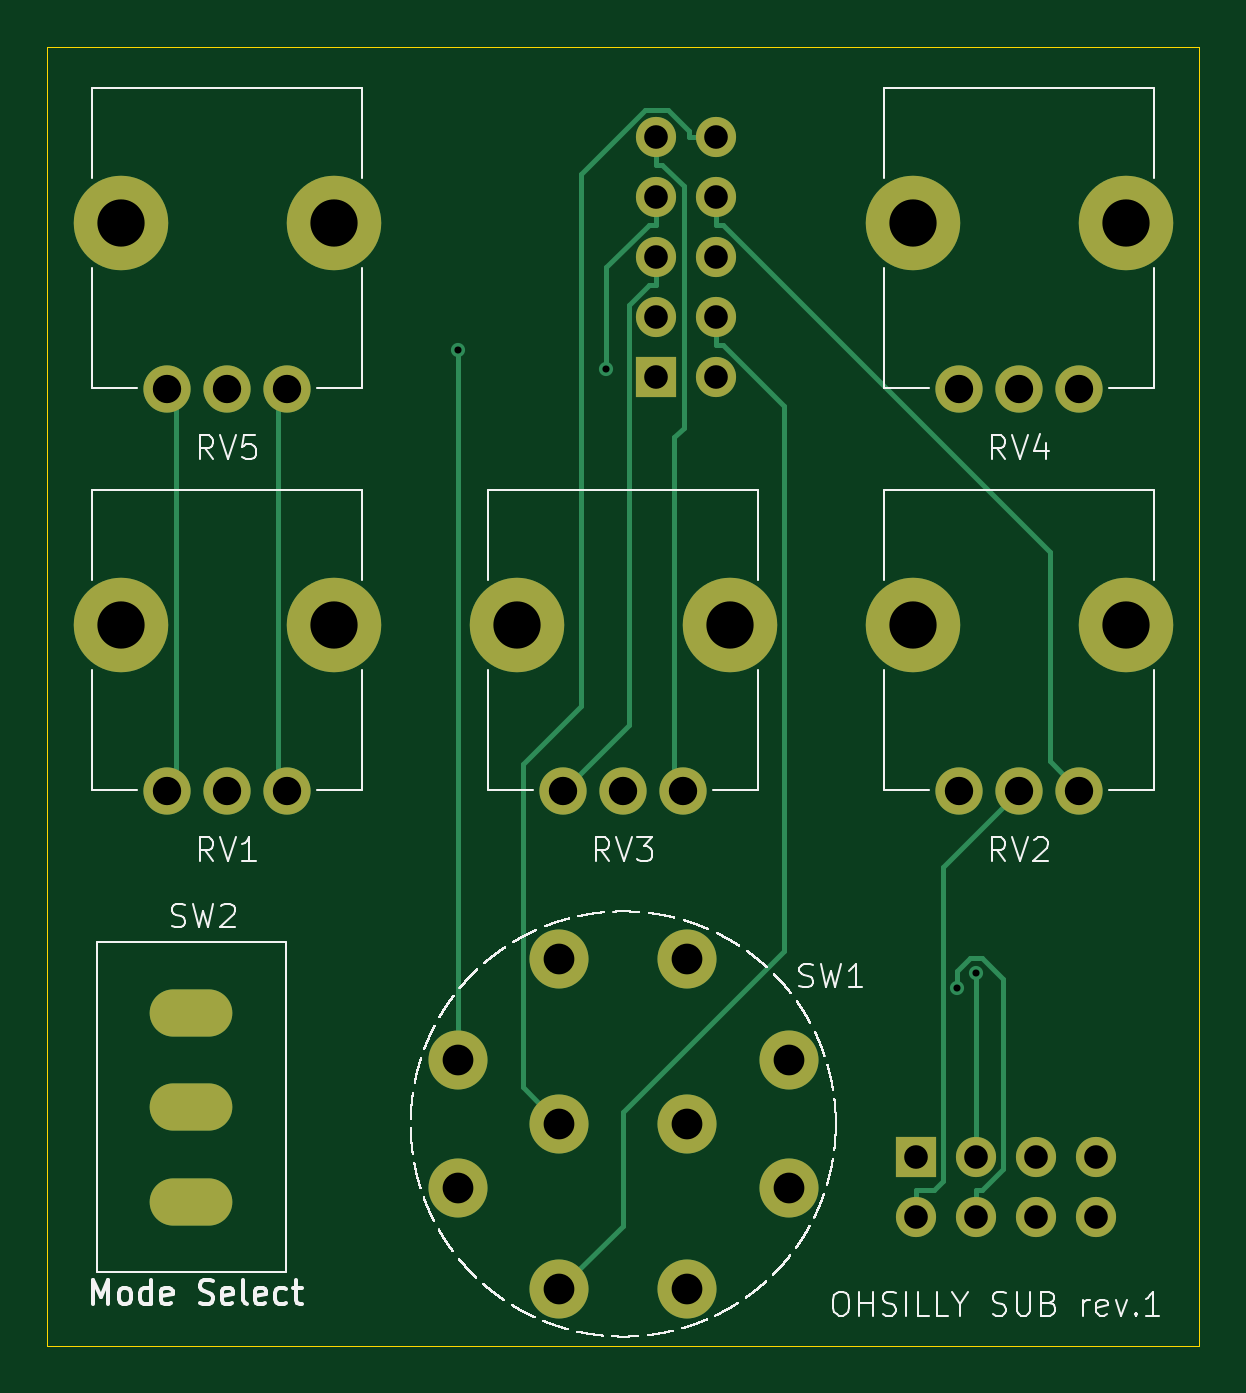
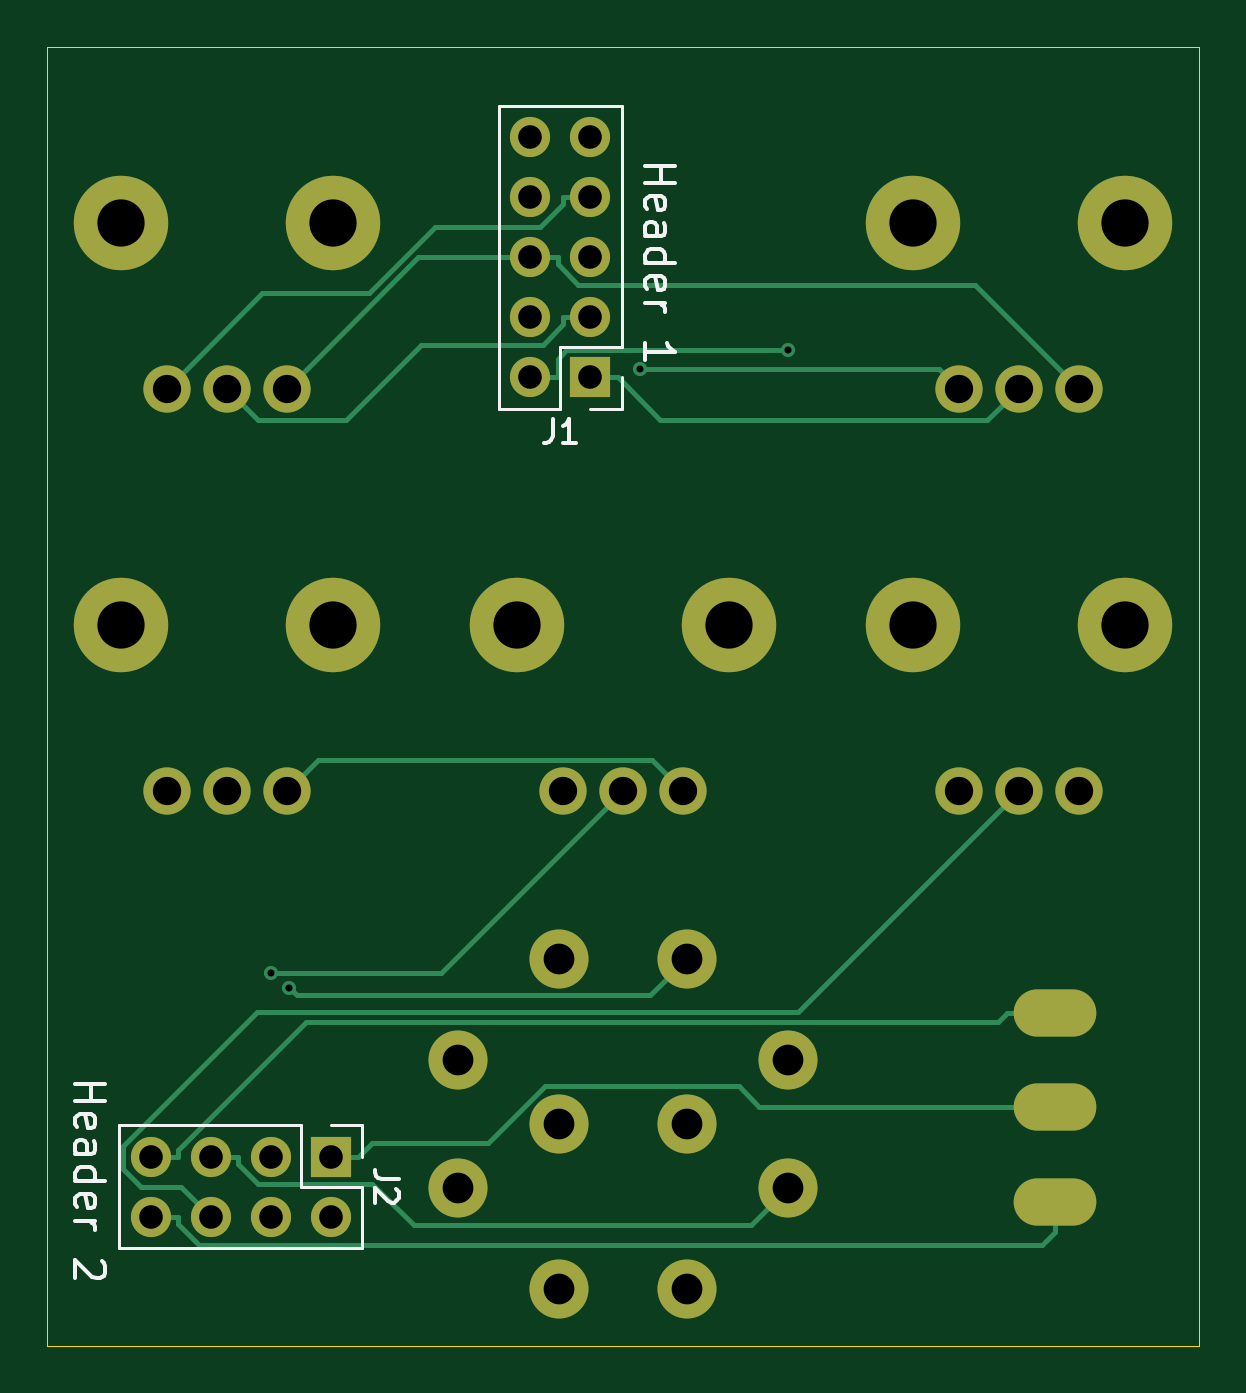
Circuit board: 11 layer files. Board 48.8 x 55.0 mm.
- bottom_copper: board_io-B_Cu.gbr (8088 bytes)
- bottom_mask: board_io-B_Mask.gbr (2181 bytes)
- paste: board_io-B_Paste.gbr (451 bytes)
- bottom_silk: board_io-B_Silkscreen.gbr (8784 bytes)
- outline: board_io-Edge_Cuts.gbr (601 bytes)
- top_copper: board_io-F_Cu.gbr (7431 bytes)
- top_mask: board_io-F_Mask.gbr (2181 bytes)
- paste: board_io-F_Paste.gbr (451 bytes)
- top_silk: board_io-F_Silkscreen.gbr (1484443 bytes)
- drill: board_io-NPTH.drl (487 bytes)
- drill: board_io-PTH.drl (1395 bytes)

=== bottom_copper: board_io-B_Cu.gbr (8088 bytes, source omitted) ===
=== bottom_mask: board_io-B_Mask.gbr ===
%TF.GenerationSoftware,KiCad,Pcbnew,9.0.0*%
%TF.CreationDate,2025-03-07T09:06:22+01:00*%
%TF.ProjectId,board_io,626f6172-645f-4696-9f2e-6b696361645f,rev?*%
%TF.SameCoordinates,Original*%
%TF.FileFunction,Soldermask,Bot*%
%TF.FilePolarity,Negative*%
%FSLAX46Y46*%
G04 Gerber Fmt 4.6, Leading zero omitted, Abs format (unit mm)*
G04 Created by KiCad (PCBNEW 9.0.0) date 2025-03-07 09:06:22*
%MOMM*%
%LPD*%
G01*
G04 APERTURE LIST*
%ADD10C,4.000000*%
%ADD11C,2.000000*%
%ADD12C,2.500000*%
%ADD13O,3.500000X2.000000*%
%ADD14R,1.700000X1.700000*%
%ADD15O,1.700000X1.700000*%
G04 APERTURE END LIST*
D10*
%TO.C,RV4*%
X51321200Y-25792300D03*
X60321200Y-25792300D03*
D11*
X53281200Y-32792300D03*
X55821200Y-32792300D03*
X58361200Y-32792300D03*
%TD*%
D12*
%TO.C,SW1*%
X36357200Y-70922300D03*
X32057200Y-66622300D03*
X32057200Y-61222300D03*
X36357200Y-56922300D03*
X41757200Y-56922300D03*
X46057200Y-61222300D03*
X46057200Y-66622300D03*
X41757200Y-70922300D03*
X36357200Y-63922300D03*
X41757200Y-63922300D03*
%TD*%
D10*
%TO.C,RV1*%
X17793200Y-42810300D03*
X26793200Y-42810300D03*
D11*
X19753200Y-49810300D03*
X22293200Y-49810300D03*
X24833200Y-49810300D03*
%TD*%
D13*
%TO.C,SW2*%
X20769200Y-67208300D03*
X20769200Y-63208300D03*
X20769200Y-59208300D03*
%TD*%
D10*
%TO.C,RV2*%
X51321200Y-42810300D03*
X60321200Y-42810300D03*
D11*
X53281200Y-49810300D03*
X55821200Y-49810300D03*
X58361200Y-49810300D03*
%TD*%
D10*
%TO.C,RV3*%
X34557200Y-42810300D03*
X43557200Y-42810300D03*
D11*
X36517200Y-49810300D03*
X39057200Y-49810300D03*
X41597200Y-49810300D03*
%TD*%
D10*
%TO.C,RV5*%
X17793200Y-25792300D03*
X26793200Y-25792300D03*
D11*
X19753200Y-32792300D03*
X22293200Y-32792300D03*
X24833200Y-32792300D03*
%TD*%
D14*
%TO.C,J2*%
X51435200Y-65314300D03*
D15*
X51435200Y-67854300D03*
X53975200Y-65314300D03*
X53975200Y-67854300D03*
X56515200Y-65314300D03*
X56515200Y-67854300D03*
X59055200Y-65314300D03*
X59055200Y-67854300D03*
%TD*%
D14*
%TO.C,J1*%
X40435200Y-32314300D03*
D15*
X42975200Y-32314300D03*
X40435200Y-29774300D03*
X42975200Y-29774300D03*
X40435200Y-27234300D03*
X42975200Y-27234300D03*
X40435200Y-24694300D03*
X42975200Y-24694300D03*
X40435200Y-22154300D03*
X42975200Y-22154300D03*
%TD*%
M02*

=== paste: board_io-B_Paste.gbr ===
%TF.GenerationSoftware,KiCad,Pcbnew,9.0.0*%
%TF.CreationDate,2025-03-07T09:06:22+01:00*%
%TF.ProjectId,board_io,626f6172-645f-4696-9f2e-6b696361645f,rev?*%
%TF.SameCoordinates,Original*%
%TF.FileFunction,Paste,Bot*%
%TF.FilePolarity,Positive*%
%FSLAX46Y46*%
G04 Gerber Fmt 4.6, Leading zero omitted, Abs format (unit mm)*
G04 Created by KiCad (PCBNEW 9.0.0) date 2025-03-07 09:06:22*
%MOMM*%
%LPD*%
G01*
G04 APERTURE LIST*
G04 APERTURE END LIST*
M02*

=== bottom_silk: board_io-B_Silkscreen.gbr (8784 bytes, source omitted) ===
=== outline: board_io-Edge_Cuts.gbr ===
%TF.GenerationSoftware,KiCad,Pcbnew,9.0.0*%
%TF.CreationDate,2025-03-07T09:06:22+01:00*%
%TF.ProjectId,board_io,626f6172-645f-4696-9f2e-6b696361645f,rev?*%
%TF.SameCoordinates,Original*%
%TF.FileFunction,Profile,NP*%
%FSLAX46Y46*%
G04 Gerber Fmt 4.6, Leading zero omitted, Abs format (unit mm)*
G04 Created by KiCad (PCBNEW 9.0.0) date 2025-03-07 09:06:22*
%MOMM*%
%LPD*%
G01*
G04 APERTURE LIST*
%TA.AperFunction,Profile*%
%ADD10C,0.050000*%
%TD*%
G04 APERTURE END LIST*
D10*
X14673200Y-18314300D02*
X63435200Y-18314300D01*
X63435200Y-73314300D01*
X14673200Y-73314300D01*
X14673200Y-18314300D01*
M02*

=== top_copper: board_io-F_Cu.gbr (7431 bytes, source omitted) ===
=== top_mask: board_io-F_Mask.gbr ===
%TF.GenerationSoftware,KiCad,Pcbnew,9.0.0*%
%TF.CreationDate,2025-03-07T09:06:22+01:00*%
%TF.ProjectId,board_io,626f6172-645f-4696-9f2e-6b696361645f,rev?*%
%TF.SameCoordinates,Original*%
%TF.FileFunction,Soldermask,Top*%
%TF.FilePolarity,Negative*%
%FSLAX46Y46*%
G04 Gerber Fmt 4.6, Leading zero omitted, Abs format (unit mm)*
G04 Created by KiCad (PCBNEW 9.0.0) date 2025-03-07 09:06:22*
%MOMM*%
%LPD*%
G01*
G04 APERTURE LIST*
%ADD10C,4.000000*%
%ADD11C,2.000000*%
%ADD12C,2.500000*%
%ADD13O,3.500000X2.000000*%
%ADD14R,1.700000X1.700000*%
%ADD15O,1.700000X1.700000*%
G04 APERTURE END LIST*
D10*
%TO.C,RV4*%
X51321200Y-25792300D03*
X60321200Y-25792300D03*
D11*
X53281200Y-32792300D03*
X55821200Y-32792300D03*
X58361200Y-32792300D03*
%TD*%
D12*
%TO.C,SW1*%
X36357200Y-70922300D03*
X32057200Y-66622300D03*
X32057200Y-61222300D03*
X36357200Y-56922300D03*
X41757200Y-56922300D03*
X46057200Y-61222300D03*
X46057200Y-66622300D03*
X41757200Y-70922300D03*
X36357200Y-63922300D03*
X41757200Y-63922300D03*
%TD*%
D10*
%TO.C,RV1*%
X17793200Y-42810300D03*
X26793200Y-42810300D03*
D11*
X19753200Y-49810300D03*
X22293200Y-49810300D03*
X24833200Y-49810300D03*
%TD*%
D13*
%TO.C,SW2*%
X20769200Y-67208300D03*
X20769200Y-63208300D03*
X20769200Y-59208300D03*
%TD*%
D10*
%TO.C,RV2*%
X51321200Y-42810300D03*
X60321200Y-42810300D03*
D11*
X53281200Y-49810300D03*
X55821200Y-49810300D03*
X58361200Y-49810300D03*
%TD*%
D10*
%TO.C,RV3*%
X34557200Y-42810300D03*
X43557200Y-42810300D03*
D11*
X36517200Y-49810300D03*
X39057200Y-49810300D03*
X41597200Y-49810300D03*
%TD*%
D10*
%TO.C,RV5*%
X17793200Y-25792300D03*
X26793200Y-25792300D03*
D11*
X19753200Y-32792300D03*
X22293200Y-32792300D03*
X24833200Y-32792300D03*
%TD*%
D14*
%TO.C,J2*%
X51435200Y-65314300D03*
D15*
X51435200Y-67854300D03*
X53975200Y-65314300D03*
X53975200Y-67854300D03*
X56515200Y-65314300D03*
X56515200Y-67854300D03*
X59055200Y-65314300D03*
X59055200Y-67854300D03*
%TD*%
D14*
%TO.C,J1*%
X40435200Y-32314300D03*
D15*
X42975200Y-32314300D03*
X40435200Y-29774300D03*
X42975200Y-29774300D03*
X40435200Y-27234300D03*
X42975200Y-27234300D03*
X40435200Y-24694300D03*
X42975200Y-24694300D03*
X40435200Y-22154300D03*
X42975200Y-22154300D03*
%TD*%
M02*

=== paste: board_io-F_Paste.gbr ===
%TF.GenerationSoftware,KiCad,Pcbnew,9.0.0*%
%TF.CreationDate,2025-03-07T09:06:22+01:00*%
%TF.ProjectId,board_io,626f6172-645f-4696-9f2e-6b696361645f,rev?*%
%TF.SameCoordinates,Original*%
%TF.FileFunction,Paste,Top*%
%TF.FilePolarity,Positive*%
%FSLAX46Y46*%
G04 Gerber Fmt 4.6, Leading zero omitted, Abs format (unit mm)*
G04 Created by KiCad (PCBNEW 9.0.0) date 2025-03-07 09:06:22*
%MOMM*%
%LPD*%
G01*
G04 APERTURE LIST*
G04 APERTURE END LIST*
M02*

=== top_silk: board_io-F_Silkscreen.gbr (1484443 bytes, source omitted) ===
=== drill: board_io-NPTH.drl ===
M48
; DRILL file {KiCad 9.0.0} date 2025-03-07T09:06:24+0100
; FORMAT={-:-/ absolute / metric / decimal}
; #@! TF.CreationDate,2025-03-07T09:06:24+01:00
; #@! TF.GenerationSoftware,Kicad,Pcbnew,9.0.0
; #@! TF.FileFunction,NonPlated,1,2,NPTH
FMAT,2
METRIC
; #@! TA.AperFunction,NonPlated,NPTH,ComponentDrill
T1C2.000
%
G90
G05
T1
X17.793Y-25.792
X17.793Y-42.81
X26.793Y-25.792
X26.793Y-42.81
X34.557Y-42.81
X43.557Y-42.81
X51.321Y-25.792
X51.321Y-42.81
X60.321Y-25.792
X60.321Y-42.81
M30

=== drill: board_io-PTH.drl ===
M48
; DRILL file {KiCad 9.0.0} date 2025-03-07T09:06:24+0100
; FORMAT={-:-/ absolute / metric / decimal}
; #@! TF.CreationDate,2025-03-07T09:06:24+01:00
; #@! TF.GenerationSoftware,Kicad,Pcbnew,9.0.0
; #@! TF.FileFunction,Plated,1,2,PTH
FMAT,2
METRIC
; #@! TA.AperFunction,Plated,PTH,ViaDrill
T1C0.300
; #@! TA.AperFunction,Plated,PTH,ComponentDrill
T2C1.000
; #@! TA.AperFunction,Plated,PTH,ComponentDrill
T3C1.200
; #@! TA.AperFunction,Plated,PTH,ComponentDrill
T4C1.300
%
G90
G05
T1
X32.057Y-31.163
X38.341Y-31.943
X53.181Y-58.149
X53.975Y-57.518
T2
X40.435Y-22.154
X40.435Y-24.694
X40.435Y-27.234
X40.435Y-29.774
X40.435Y-32.314
X42.975Y-22.154
X42.975Y-24.694
X42.975Y-27.234
X42.975Y-29.774
X42.975Y-32.314
X51.435Y-65.314
X51.435Y-67.854
X53.975Y-65.314
X53.975Y-67.854
X56.515Y-65.314
X56.515Y-67.854
X59.055Y-65.314
X59.055Y-67.854
T3
X19.753Y-32.792
X19.753Y-49.81
X22.293Y-32.792
X22.293Y-49.81
X24.833Y-32.792
X24.833Y-49.81
X36.517Y-49.81
X39.057Y-49.81
X41.597Y-49.81
X53.281Y-32.792
X53.281Y-49.81
X55.821Y-32.792
X55.821Y-49.81
X58.361Y-32.792
X58.361Y-49.81
T4
X32.057Y-61.222
X32.057Y-66.622
X36.357Y-56.922
X36.357Y-63.922
X36.357Y-70.922
X41.757Y-56.922
X41.757Y-63.922
X41.757Y-70.922
X46.057Y-61.222
X46.057Y-66.622
T2
G00X21.369Y-59.208
M15
G01X20.169Y-59.208
M16
G05
G00X21.369Y-63.208
M15
G01X20.169Y-63.208
M16
G05
G00X21.369Y-67.208
M15
G01X20.169Y-67.208
M16
G05
M30

